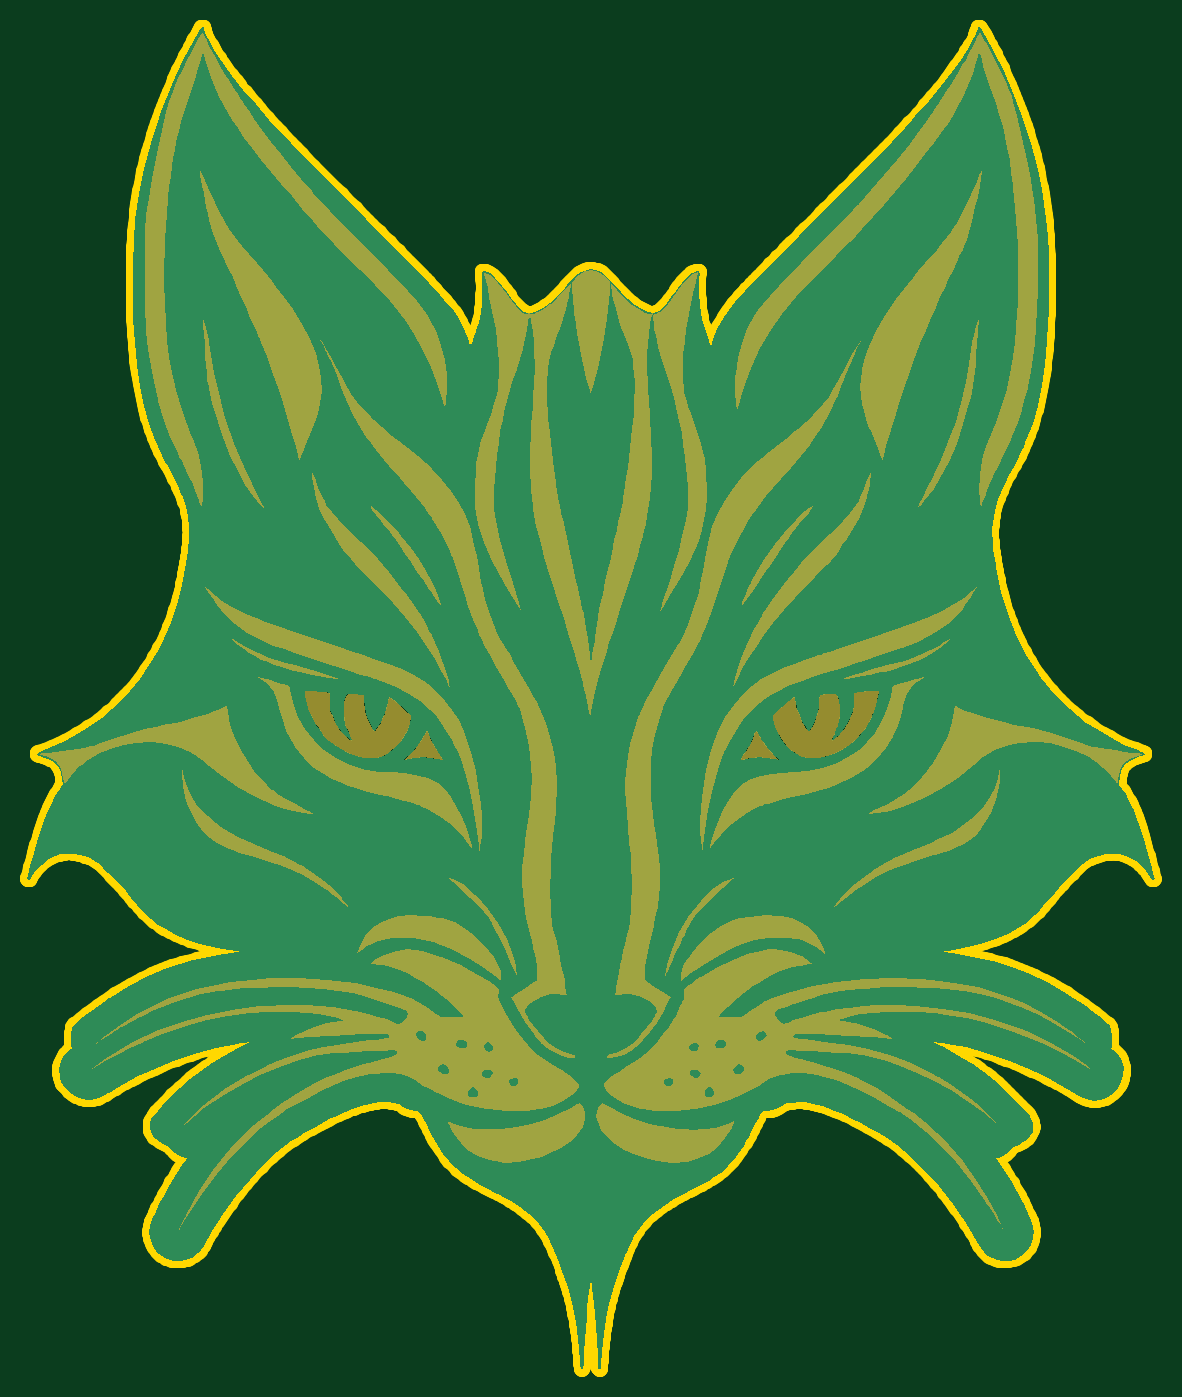
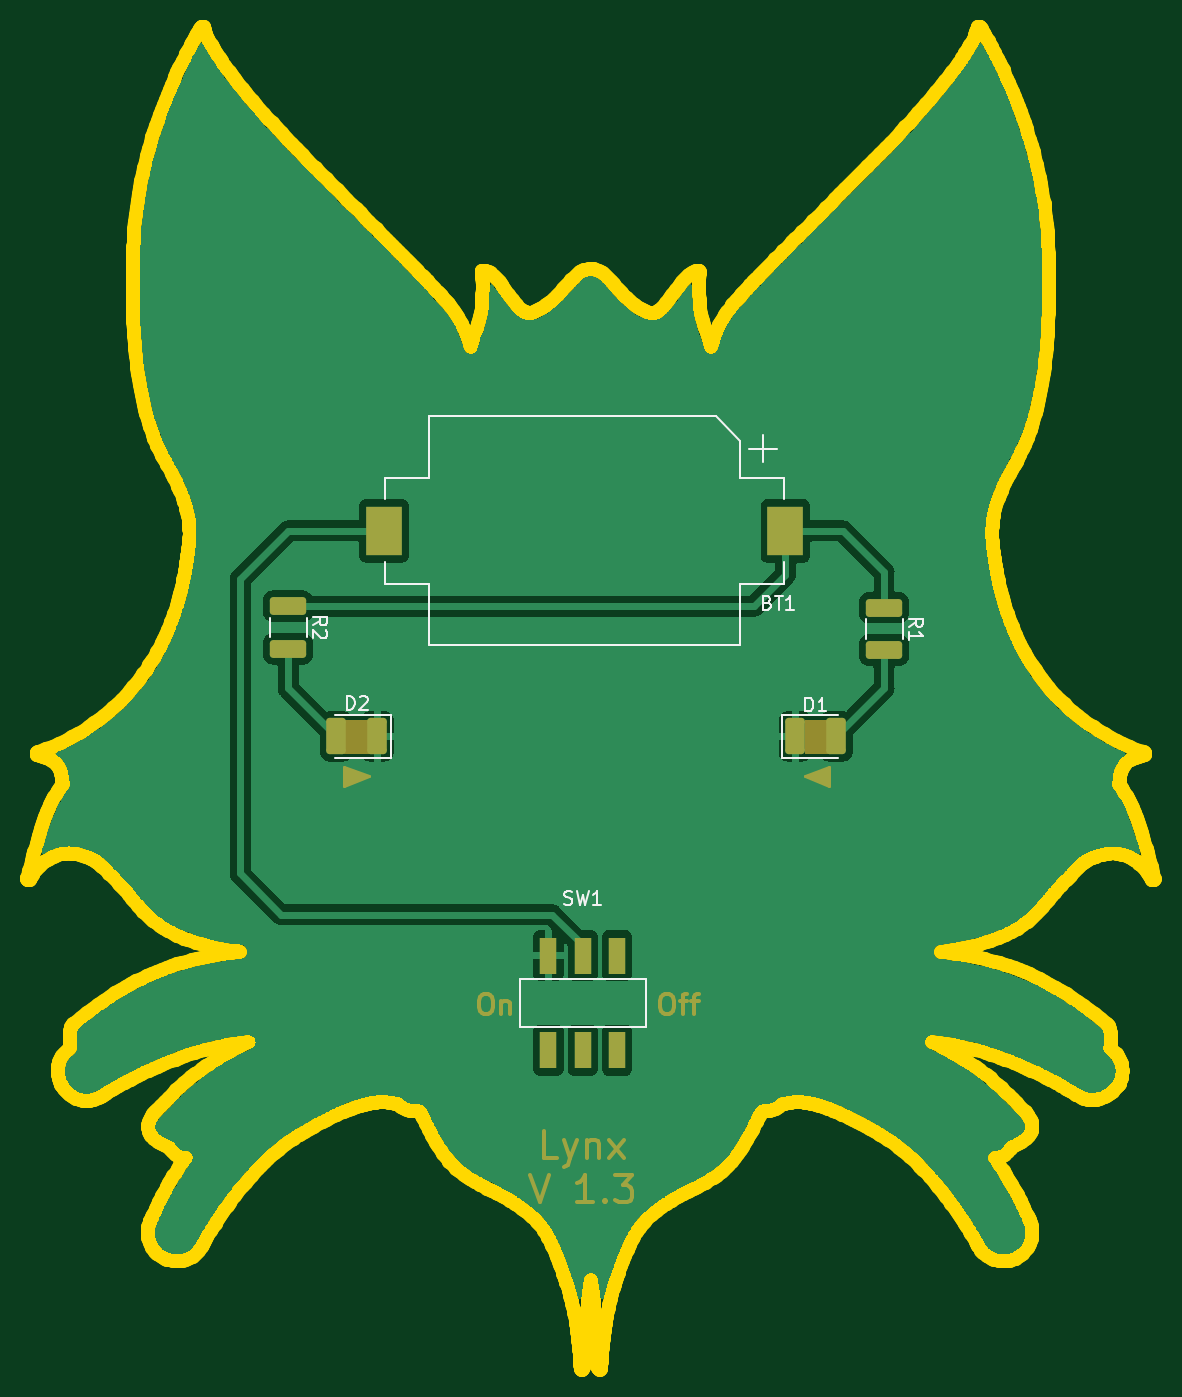
Circuit board: 9 layer files. Board 82.3 x 98.0 mm.
- bottom_copper: Lynx-B_Cu.gbr (370356 bytes)
- bottom_mask: Lynx-B_Mask.gbr (5874 bytes)
- paste: Lynx-B_Paste.gbr (1959 bytes)
- bottom_silk: Lynx-B_SilkS.gbr (11397 bytes)
- outline: Lynx-Edge_Cuts.gbr (57800 bytes)
- top_copper: Lynx-F_Cu.gbr (31643 bytes)
- top_mask: Lynx-F_Mask.gbr (116836 bytes)
- paste: Lynx-F_Paste.gbr (469 bytes)
- top_silk: Lynx-F_SilkS.gbr (116883 bytes)

=== bottom_copper: Lynx-B_Cu.gbr (370356 bytes, source omitted) ===
=== bottom_mask: Lynx-B_Mask.gbr ===
%TF.GenerationSoftware,KiCad,Pcbnew,(6.0.10)*%
%TF.CreationDate,2023-11-18T20:59:03+01:00*%
%TF.ProjectId,Lynx,4c796e78-2e6b-4696-9361-645f70636258,V 1.3*%
%TF.SameCoordinates,Original*%
%TF.FileFunction,Soldermask,Bot*%
%TF.FilePolarity,Negative*%
%FSLAX46Y46*%
G04 Gerber Fmt 4.6, Leading zero omitted, Abs format (unit mm)*
G04 Created by KiCad (PCBNEW (6.0.10)) date 2023-11-18 20:59:03*
%MOMM*%
%LPD*%
G01*
G04 APERTURE LIST*
G04 Aperture macros list*
%AMRoundRect*
0 Rectangle with rounded corners*
0 $1 Rounding radius*
0 $2 $3 $4 $5 $6 $7 $8 $9 X,Y pos of 4 corners*
0 Add a 4 corners polygon primitive as box body*
4,1,4,$2,$3,$4,$5,$6,$7,$8,$9,$2,$3,0*
0 Add four circle primitives for the rounded corners*
1,1,$1+$1,$2,$3*
1,1,$1+$1,$4,$5*
1,1,$1+$1,$6,$7*
1,1,$1+$1,$8,$9*
0 Add four rect primitives between the rounded corners*
20,1,$1+$1,$2,$3,$4,$5,0*
20,1,$1+$1,$4,$5,$6,$7,0*
20,1,$1+$1,$6,$7,$8,$9,0*
20,1,$1+$1,$8,$9,$2,$3,0*%
G04 Aperture macros list end*
%ADD10C,0.100000*%
%ADD11C,0.200000*%
%ADD12C,0.300000*%
%ADD13R,1.200000X2.700000*%
%ADD14RoundRect,0.250001X0.462499X1.074999X-0.462499X1.074999X-0.462499X-1.074999X0.462499X-1.074999X0*%
%ADD15RoundRect,0.250001X-0.462499X-1.074999X0.462499X-1.074999X0.462499X1.074999X-0.462499X1.074999X0*%
%ADD16R,2.600000X3.600000*%
%ADD17RoundRect,0.250000X-1.075000X0.400000X-1.075000X-0.400000X1.075000X-0.400000X1.075000X0.400000X0*%
G04 APERTURE END LIST*
D10*
G36*
X63800000Y-84200000D02*
G01*
X62000000Y-84200000D01*
X62000000Y-81800000D01*
X63800000Y-81800000D01*
X63800000Y-84200000D01*
G37*
X63800000Y-84200000D02*
X62000000Y-84200000D01*
X62000000Y-81800000D01*
X63800000Y-81800000D01*
X63800000Y-84200000D01*
G36*
X97400000Y-84200000D02*
G01*
X95600000Y-84200000D01*
X95600000Y-81800000D01*
X97400000Y-81800000D01*
X97400000Y-84200000D01*
G37*
X97400000Y-84200000D02*
X95600000Y-84200000D01*
X95600000Y-81800000D01*
X97400000Y-81800000D01*
X97400000Y-84200000D01*
D11*
G36*
X97400000Y-86600000D02*
G01*
X95600000Y-85917241D01*
X97400000Y-85200000D01*
X97400000Y-86600000D01*
G37*
X97400000Y-86600000D02*
X95600000Y-85917241D01*
X97400000Y-85200000D01*
X97400000Y-86600000D01*
G36*
X63800000Y-85882759D02*
G01*
X62000000Y-86600000D01*
X62000000Y-85200000D01*
X63800000Y-85882759D01*
G37*
X63800000Y-85882759D02*
X62000000Y-86600000D01*
X62000000Y-85200000D01*
X63800000Y-85882759D01*
D12*
X87221428Y-101778571D02*
X86935714Y-101778571D01*
X86792857Y-101850000D01*
X86650000Y-101992857D01*
X86578571Y-102278571D01*
X86578571Y-102778571D01*
X86650000Y-103064285D01*
X86792857Y-103207142D01*
X86935714Y-103278571D01*
X87221428Y-103278571D01*
X87364285Y-103207142D01*
X87507142Y-103064285D01*
X87578571Y-102778571D01*
X87578571Y-102278571D01*
X87507142Y-101992857D01*
X87364285Y-101850000D01*
X87221428Y-101778571D01*
X85935714Y-102278571D02*
X85935714Y-103278571D01*
X85935714Y-102421428D02*
X85864285Y-102350000D01*
X85721428Y-102278571D01*
X85507142Y-102278571D01*
X85364285Y-102350000D01*
X85292857Y-102492857D01*
X85292857Y-103278571D01*
X74000000Y-101778571D02*
X73714285Y-101778571D01*
X73571428Y-101850000D01*
X73428571Y-101992857D01*
X73357142Y-102278571D01*
X73357142Y-102778571D01*
X73428571Y-103064285D01*
X73571428Y-103207142D01*
X73714285Y-103278571D01*
X74000000Y-103278571D01*
X74142857Y-103207142D01*
X74285714Y-103064285D01*
X74357142Y-102778571D01*
X74357142Y-102278571D01*
X74285714Y-101992857D01*
X74142857Y-101850000D01*
X74000000Y-101778571D01*
X72928571Y-102278571D02*
X72357142Y-102278571D01*
X72714285Y-103278571D02*
X72714285Y-101992857D01*
X72642857Y-101850000D01*
X72500000Y-101778571D01*
X72357142Y-101778571D01*
X72071428Y-102278571D02*
X71500000Y-102278571D01*
X71857142Y-103278571D02*
X71857142Y-101992857D01*
X71785714Y-101850000D01*
X71642857Y-101778571D01*
X71500000Y-101778571D01*
X81857142Y-113794761D02*
X82809523Y-113794761D01*
X82809523Y-111794761D01*
X81380952Y-112461428D02*
X80904761Y-113794761D01*
X80428571Y-112461428D02*
X80904761Y-113794761D01*
X81095238Y-114270952D01*
X81190476Y-114366190D01*
X81380952Y-114461428D01*
X79666666Y-112461428D02*
X79666666Y-113794761D01*
X79666666Y-112651904D02*
X79571428Y-112556666D01*
X79380952Y-112461428D01*
X79095238Y-112461428D01*
X78904761Y-112556666D01*
X78809523Y-112747142D01*
X78809523Y-113794761D01*
X78047619Y-113794761D02*
X77000000Y-112461428D01*
X78047619Y-112461428D02*
X77000000Y-113794761D01*
X83809523Y-115014761D02*
X83142857Y-117014761D01*
X82476190Y-115014761D01*
X79238095Y-117014761D02*
X80380952Y-117014761D01*
X79809523Y-117014761D02*
X79809523Y-115014761D01*
X80000000Y-115300476D01*
X80190476Y-115490952D01*
X80380952Y-115586190D01*
X78380952Y-116824285D02*
X78285714Y-116919523D01*
X78380952Y-117014761D01*
X78476190Y-116919523D01*
X78380952Y-116824285D01*
X78380952Y-117014761D01*
X77619047Y-115014761D02*
X76380952Y-115014761D01*
X77047619Y-115776666D01*
X76761904Y-115776666D01*
X76571428Y-115871904D01*
X76476190Y-115967142D01*
X76380952Y-116157619D01*
X76380952Y-116633809D01*
X76476190Y-116824285D01*
X76571428Y-116919523D01*
X76761904Y-117014761D01*
X77333333Y-117014761D01*
X77523809Y-116919523D01*
X77619047Y-116824285D01*
D13*
%TO.C,SW1*%
X82500000Y-99000000D03*
X80000000Y-99000000D03*
X77500000Y-99000000D03*
X82500000Y-105900000D03*
X80000000Y-105900000D03*
X77500000Y-105900000D03*
%TD*%
D14*
%TO.C,D1*%
X64487500Y-83000000D03*
X61512500Y-83000000D03*
%TD*%
D15*
%TO.C,D2*%
X95000000Y-83000000D03*
X97975000Y-83000000D03*
%TD*%
D16*
%TO.C,BT1*%
X65200000Y-68000000D03*
X94500000Y-68000000D03*
%TD*%
D17*
%TO.C,R1*%
X58000000Y-73600000D03*
X58000000Y-76700000D03*
%TD*%
%TO.C,R2*%
X101500000Y-73500000D03*
X101500000Y-76600000D03*
%TD*%
M02*

=== paste: Lynx-B_Paste.gbr (1959 bytes, source withheld) ===
=== bottom_silk: Lynx-B_SilkS.gbr (11397 bytes, source omitted) ===
=== outline: Lynx-Edge_Cuts.gbr (57800 bytes, source omitted) ===
=== top_copper: Lynx-F_Cu.gbr (31643 bytes, source omitted) ===
=== top_mask: Lynx-F_Mask.gbr (116836 bytes, source omitted) ===
=== paste: Lynx-F_Paste.gbr ===
%TF.GenerationSoftware,KiCad,Pcbnew,(6.0.10)*%
%TF.CreationDate,2023-11-18T20:59:03+01:00*%
%TF.ProjectId,Lynx,4c796e78-2e6b-4696-9361-645f70636258,V 1.3*%
%TF.SameCoordinates,Original*%
%TF.FileFunction,Paste,Top*%
%TF.FilePolarity,Positive*%
%FSLAX46Y46*%
G04 Gerber Fmt 4.6, Leading zero omitted, Abs format (unit mm)*
G04 Created by KiCad (PCBNEW (6.0.10)) date 2023-11-18 20:59:03*
%MOMM*%
%LPD*%
G01*
G04 APERTURE LIST*
G04 APERTURE END LIST*
M02*

=== top_silk: Lynx-F_SilkS.gbr (116883 bytes, source omitted) ===
